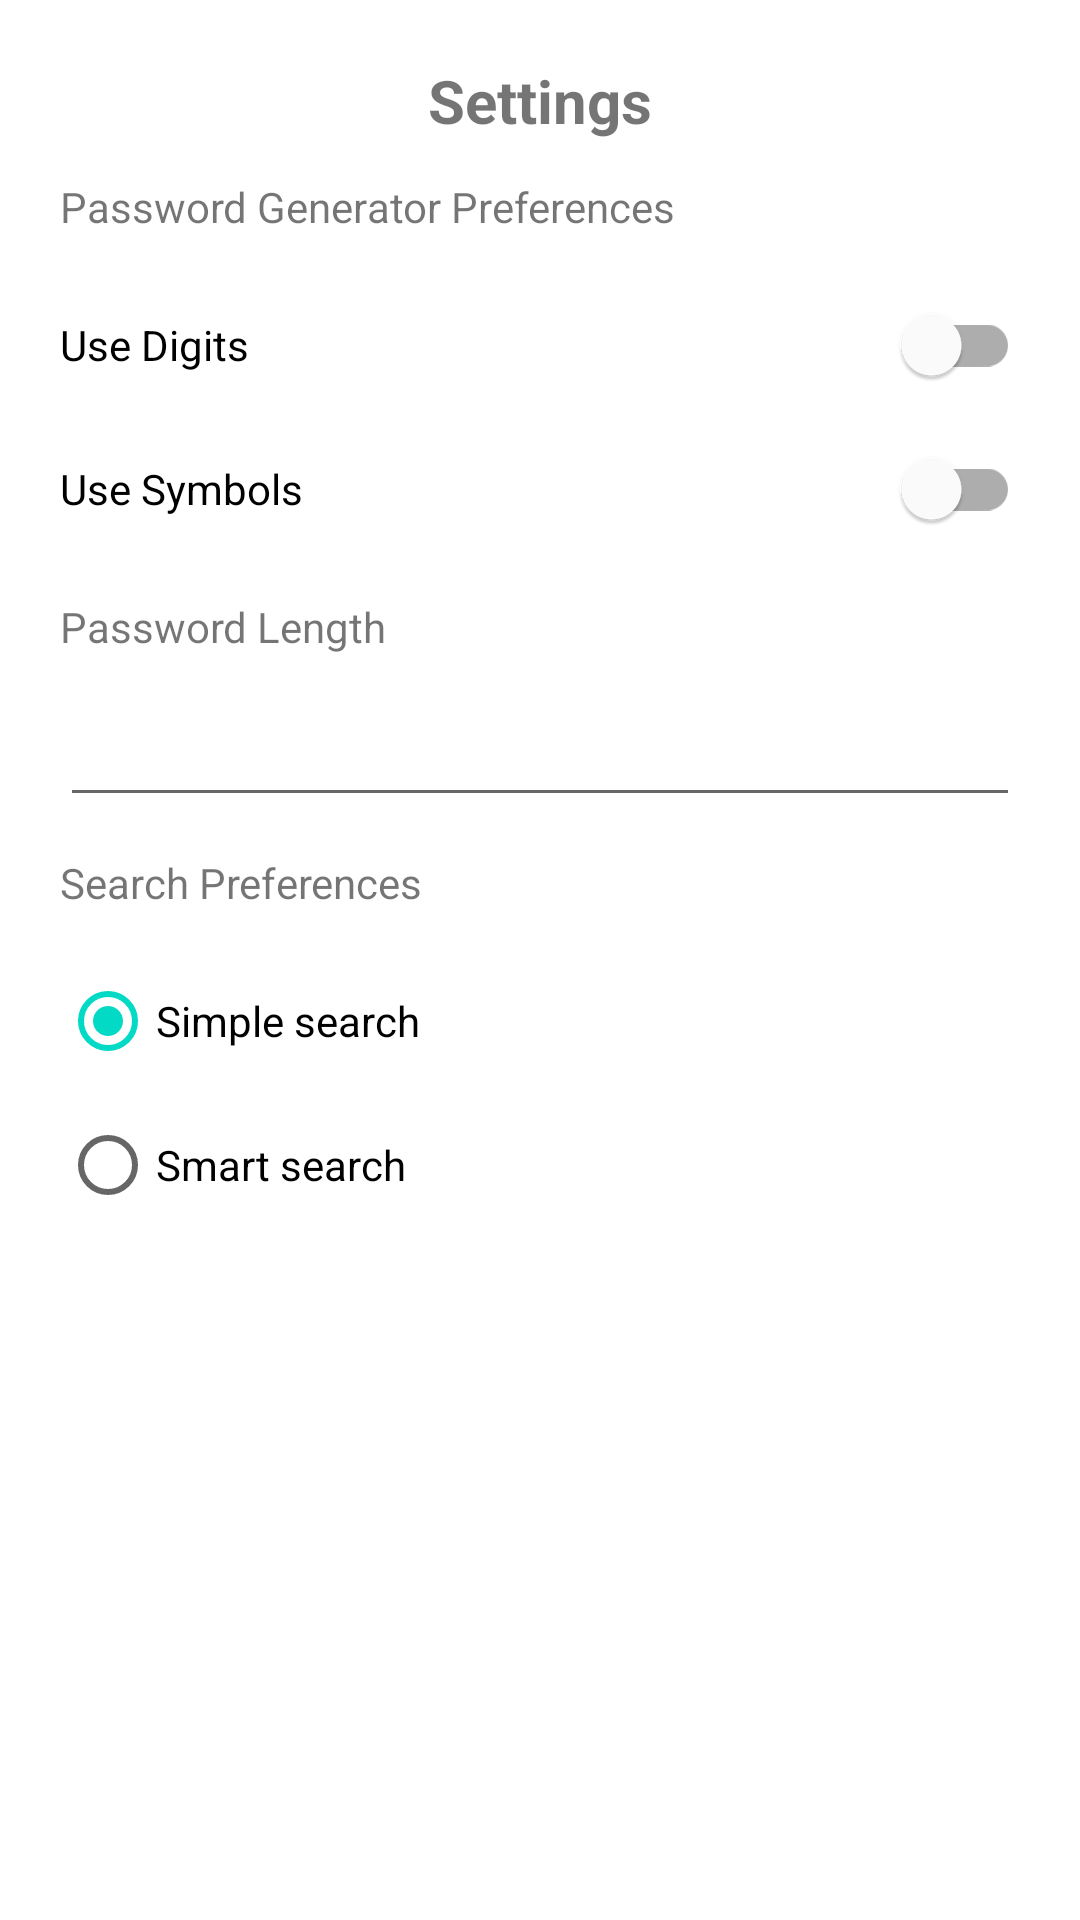

Reconstruct the res/layout file that produces this screen, plus the resources it refers to.
<!-- AndroidManifest.xml: application theme Theme.Suspicious -->
<!-- res/layout/fragment_settings.xml -->
<?xml version="1.0" encoding="utf-8"?>
<androidx.constraintlayout.widget.ConstraintLayout xmlns:android="http://schemas.android.com/apk/res/android"
    xmlns:app="http://schemas.android.com/apk/res-auto"
    android:layout_width="match_parent"
    android:layout_height="match_parent">
    <ScrollView
        android:layout_width="match_parent"
        android:layout_height="match_parent"
        app:layout_constraintBottom_toBottomOf="parent"
        app:layout_constraintEnd_toEndOf="parent"
        app:layout_constraintStart_toStartOf="parent"
        app:layout_constraintTop_toTopOf="parent"
        android:layout_marginStart="20dp"
        android:layout_marginTop="20dp"
        android:layout_marginEnd="20dp"
        android:layout_marginBottom="50dp"
        android:orientation="vertical">

        <LinearLayout
            android:layout_width="match_parent"
            android:layout_height="wrap_content"
            android:orientation="vertical">

            <TextView
                android:layout_width="match_parent"
                android:layout_height="wrap_content"
                android:gravity="center_horizontal"
                android:text="@string/settings_title"
                android:textSize="20sp"
                android:textStyle="bold" />

            <TextView
                android:layout_width="match_parent"
                android:layout_height="44dp"
                android:gravity="center_vertical"
                android:text="@string/settings_password_generator_section_title" />

            <com.google.android.material.switchmaterial.SwitchMaterial
                android:id="@+id/useDigits"
                android:layout_width="match_parent"
                android:layout_height="0dp"
                android:layout_weight="1"
                android:text="@string/settings_password_generator_use_digits" />

            <com.google.android.material.switchmaterial.SwitchMaterial
                android:id="@+id/useSymbols"
                android:layout_width="match_parent"
                android:layout_height="0dp"
                android:layout_weight="1"
                android:text="@string/settings_password_generator_use_symbols" />

            <TextView
                android:layout_width="match_parent"
                android:layout_height="44dp"
                android:gravity="center_vertical"
                android:text="@string/settings_password_length"
                android:labelFor="@+id/passwordLength"/>

            <EditText
                android:id="@+id/passwordLength"
                android:layout_width="match_parent"
                android:layout_height="wrap_content"
                android:ems="10"
                android:importantForAutofill="no"
                android:inputType="number"/>

            <TextView
                android:layout_width="match_parent"
                android:layout_height="44dp"
                android:gravity="center_vertical"
                android:text="@string/settings_search_section_title" />

            <RadioGroup
                android:layout_width="match_parent"
                android:layout_height="match_parent" >

                <RadioButton
                    android:id="@+id/useSimpleSearch"
                    android:layout_width="match_parent"
                    android:layout_height="wrap_content"
                    android:checked="true"
                    android:text="@string/settings_search_simple_search" />

                <RadioButton
                    android:id="@+id/useFuzzySearch"
                    android:layout_width="match_parent"
                    android:layout_height="wrap_content"
                    android:checked="false"
                    android:text="@string/settings_search_fuzzy_search" />

            </RadioGroup>

        </LinearLayout>
    </ScrollView>

</androidx.constraintlayout.widget.ConstraintLayout>
<!-- resources referenced by this layout -->
<resources>
  <string name="settings_password_generator_section_title">Password Generator Preferences</string>
  <string name="settings_password_generator_use_digits">Use Digits</string>
  <string name="settings_password_generator_use_symbols">Use Symbols</string>
  <string name="settings_password_length">Password Length</string>
  <string name="settings_search_fuzzy_search">Smart search</string>
  <string name="settings_search_section_title">Search Preferences</string>
  <string name="settings_search_simple_search">Simple search</string>
  <string name="settings_title">Settings</string>
  <style name="Theme.Suspicious" parent="Theme.MaterialComponents.DayNight.DarkActionBar">
          
          <item name="colorPrimary">@color/purple_500</item>
          <item name="colorPrimaryVariant">@color/purple_700</item>
          <item name="colorOnPrimary">@color/white</item>
          
          <item name="colorSecondary">@color/teal_200</item>
          <item name="colorSecondaryVariant">@color/teal_700</item>
          <item name="colorOnSecondary">@color/black</item>
          
          <item name="android:statusBarColor" tools:targetApi="l">?attr/colorPrimaryVariant</item>
          
      </style>
  <color name="purple_500">#FF6200EE</color>
  <color name="purple_700">#FF3700B3</color>
  <color name="white">#FFFFFFFF</color>
  <color name="teal_200">#FF03DAC5</color>
  <color name="teal_700">#FF018786</color>
  <color name="black">#FF000000</color>
</resources>
